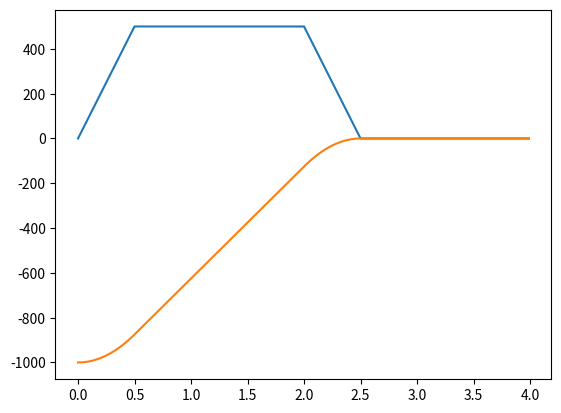

Generate this figure with matplotlib:
#!/usr/bin/env python3

import matplotlib.pyplot as plt
from math import sqrt


'''

Fichier de simulation de courbe de vitesse et de position.
Il permet de comprendre plus facilement le fonctionnement 
des courbes d'accélération et de décélération, en affichant
les courbes. Si la vitesse max est ateingnable, on obtient
une courbe en trapèze. Sinon, on obtient une courbe en triangle.
Les calculs sont effectués pour un pas de 10ms, comme dans le
code Arduino. A chaque pas, on calcule la vitesse et la position
en fonction du temps, selon les équations de la cinématique.

'''

Amax = 1000 # Accélération constante
Vmax = 500  # Vitesse max
d0 = -1000 # Position de départ
d = 0 # Position d'arrivée

t1 = Vmax/Amax # Temps d'accélération
t2 = ((d-d0)-Amax*t1*t1)/Vmax + t1 # Temps de commencement de la décélération


dLim = Vmax*Vmax/Amax # distance mini pour atteindre la vitesse max

# Si la distance est trop petite pour atteindre la vitesse max
# Il n'y a plus de trapèze mais un triangle
if(abs(d-d0) < abs(dLim)):
    t1 = sqrt((d-d0)/Amax)
    t2 = t1 
    Vmax = Amax*t1

tf = t1 + t2 # Temps total

outT = [] # Temps
outV = [] # Vitesse
outP = [] # Position

# Calcul des valeurs pour chaque instant
# On considère un pas de 10ms
for tic in range (0,400):
    t = tic*10/1000 # Temps en secondes
    outT.append(t) # Ajout du temps

    # Calcul de la vitesse et de la position

    #Phase d'accélération
    if t < t1:
        v = Amax*t
        p = Amax*t*t/2 + d0
    
    #Phase d'arrêt
    elif t > tf:
        v = 0
        p = Amax*t1*t1/2 + Vmax*(t2) -Amax*(t1)*(t1)/2 + d0

    #Phase de décélération
    elif t > t2:
        v = Vmax - Amax*(t-t2)
        p = Amax*t1*t1/2 + Vmax*(t-t1) -Amax*(t-t2)*(t-t2)/2 + d0
    
    #Phase de vitesse constante
    else:
        v = Vmax
        p = Amax*t1*t1/2 + Vmax*(t-t1) + d0
    outV.append(v) # Ajout de la vitesse
    outP.append(p) # Ajout de la position


plt.plot(outT, outV)
plt.plot(outT, outP)
plt.show()
